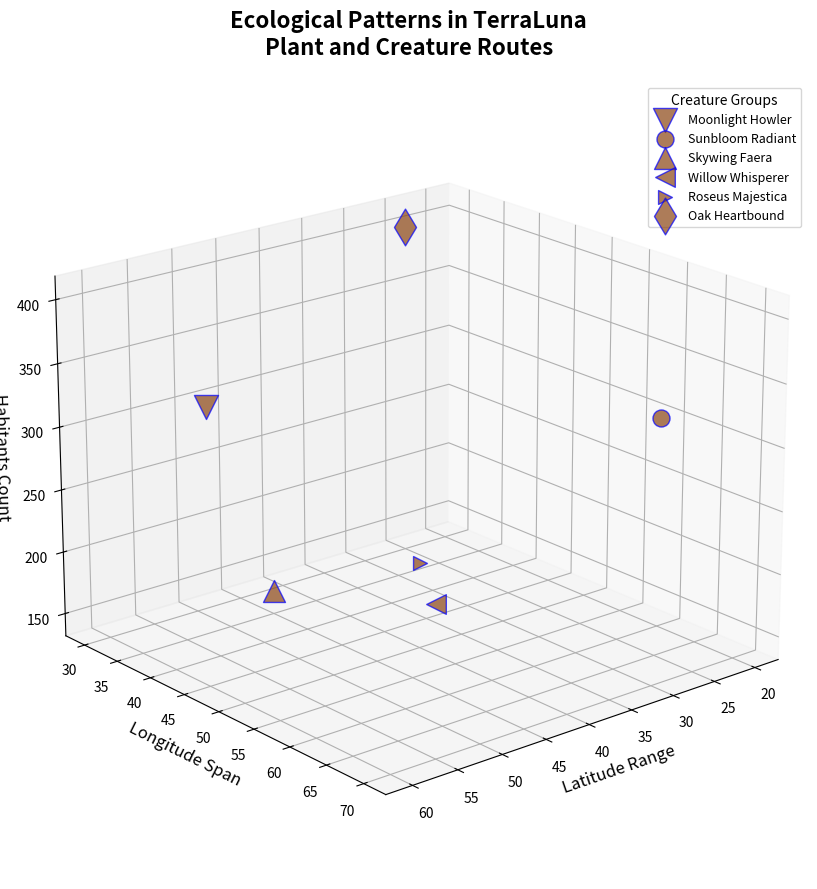

Write Python code to recreate this figure.
import matplotlib.pyplot as plt
from mpl_toolkits.mplot3d import Axes3D

species_names = ['Moonlight Howler', 'Sunbloom Radiant', 'Skywing Faera', 
                 'Willow Whisperer', 'Roseus Majestica', 'Oak Heartbound']
species_data = [
    [60, 45, 350, 300],
    [20, 60, 300, 150],
    [45, 35, 150, 250],
    [55, 70, 250, 200],
    [40, 50, 200, 100],
    [25, 30, 400, 350]
]

longitudes = [data[0] for data in species_data]
latitudes = [data[1] for data in species_data]
populations = [data[2] for data in species_data]
impacts = [data[3] for data in species_data]

consistent_color = '#8B4513'
marker_styles = ['v', 'o', '^', '<', '>', 'd']

fig = plt.figure(figsize=(14, 9))
ax = fig.add_subplot(111, projection='3d')

for i, species in enumerate(species_names):
    ax.scatter(longitudes[i], latitudes[i], populations[i], s=impacts[i], c=consistent_color,
               label=species, alpha=0.7, edgecolors='b', marker=marker_styles[i])

ax.set_xlabel('Latitude Range', fontsize=12)
ax.set_ylabel('Longitude Span', fontsize=12)
ax.set_zlabel('Habitants Count', fontsize=12)
ax.set_title('Ecological Patterns in TerraLuna\nPlant and Creature Routes', 
             fontsize=16, fontweight='bold', pad=20)

ax.legend(title="Creature Groups", loc='upper right', fontsize=9, title_fontsize='10', frameon=True)

ax.grid(True, linestyle='-.')

ax.view_init(elev=20, azim=50)

plt.tight_layout()
plt.show()
